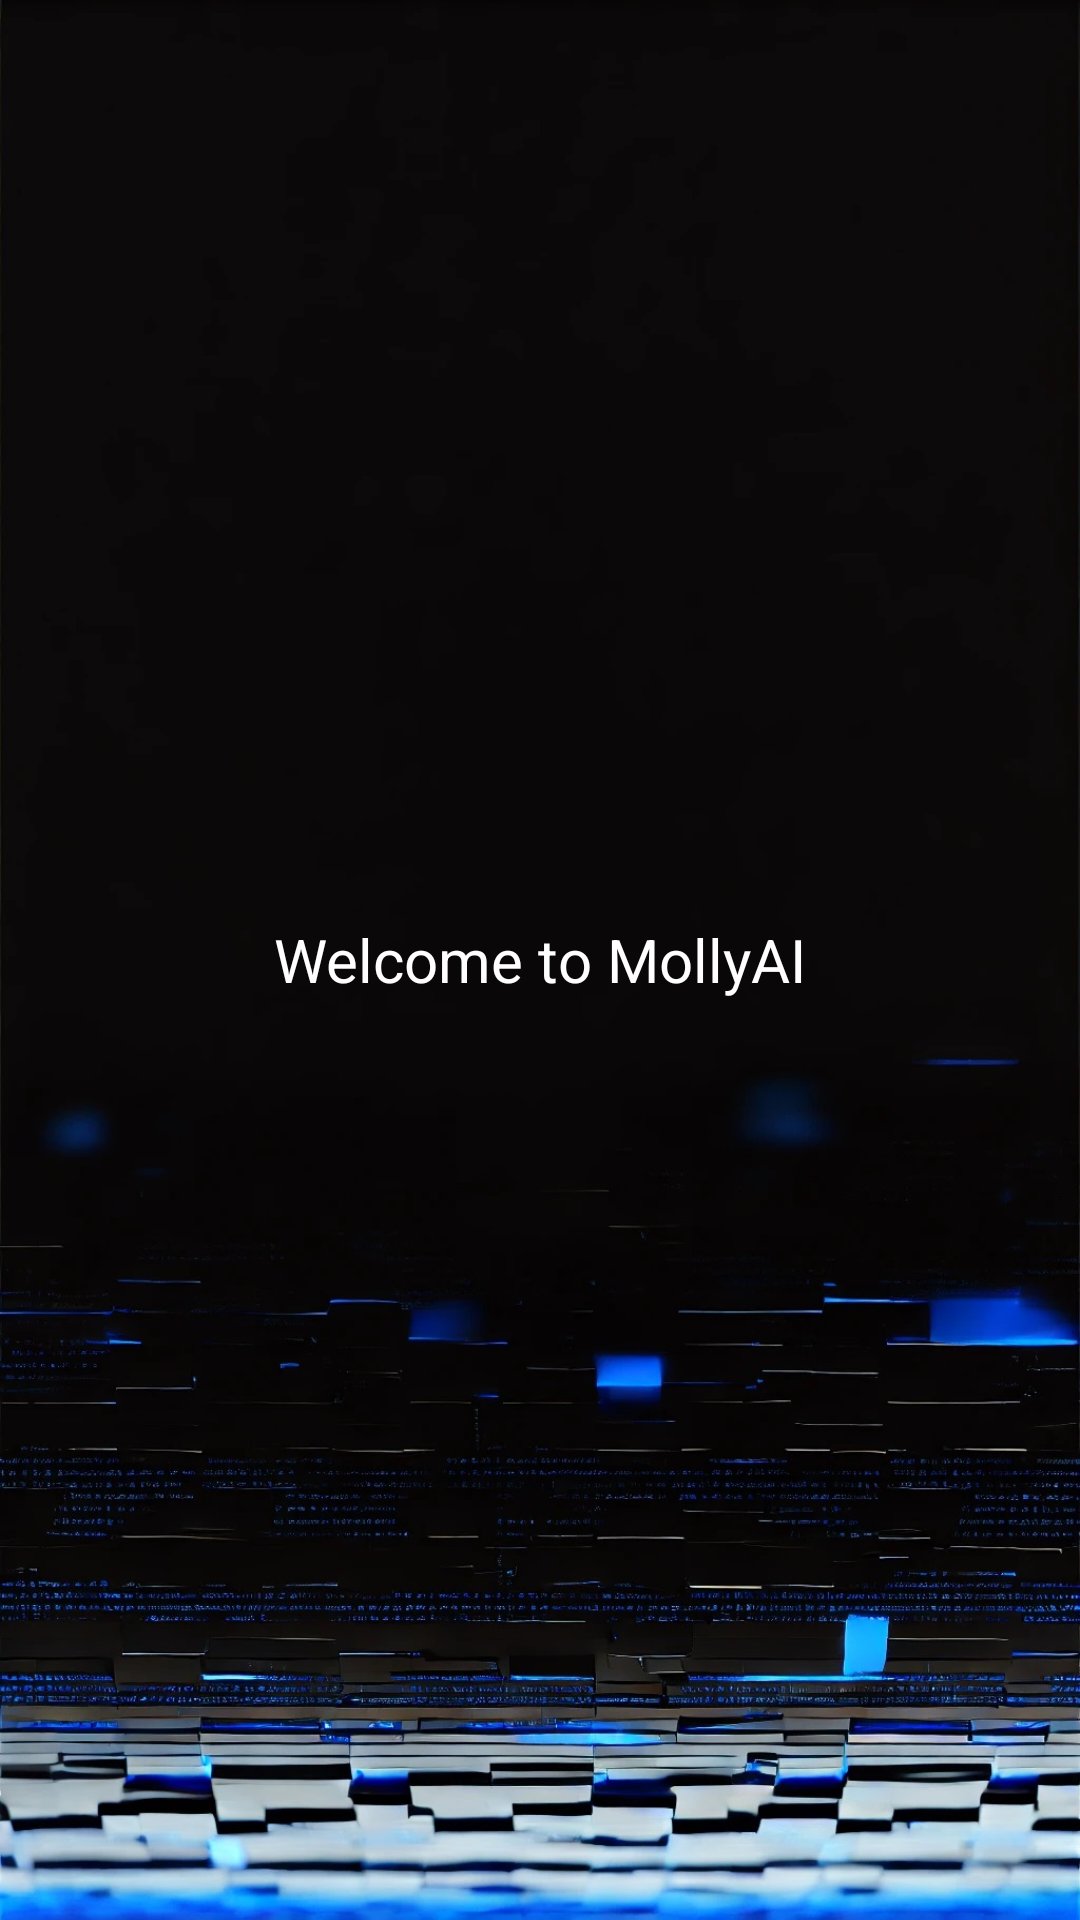

Android layout source for this screen:
<!-- AndroidManifest.xml: application theme Theme.MollyAI -->
<!-- res/layout/activity_main.xml -->
<?xml version="1.0" encoding="utf-8"?>
<LinearLayout xmlns:android="http://schemas.android.com/apk/res/android"
    android:orientation="vertical"
    android:layout_width="match_parent"
    android:layout_height="match_parent"
    android:background="@drawable/matrix2"
    android:gravity="center">

    
    <TextView
        android:layout_width="wrap_content"
        android:layout_height="wrap_content"
        android:text="Welcome to MollyAI"
        android:textSize="20sp"
        android:textColor="#FFFFFF"
        android:layout_gravity="center" />

</LinearLayout>
<!-- resources referenced by this layout -->
<resources>
  <!-- drawable matrix2: jpg bitmap (drawable, 209531 bytes) -->
  <style name="Theme.MollyAI" parent="android:Theme.Material.Light.NoActionBar" />
</resources>
